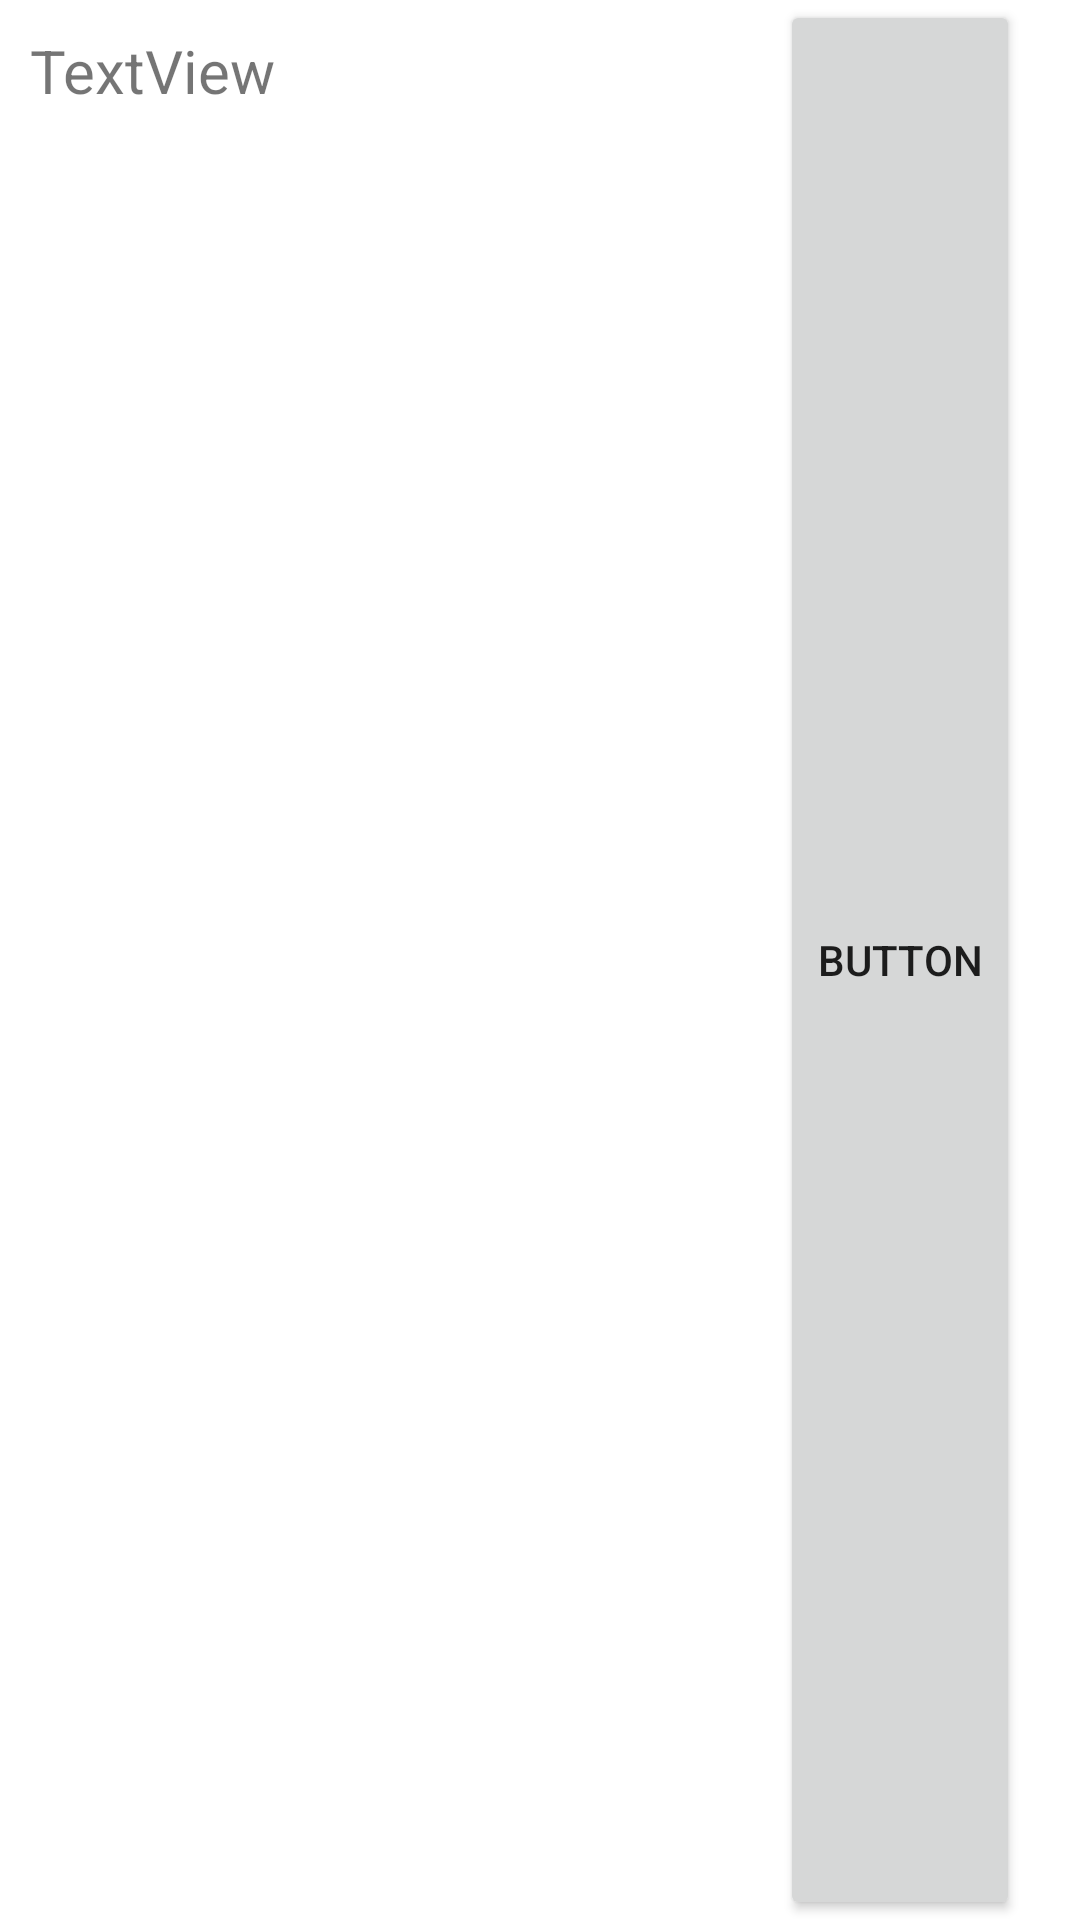

Layout XML and referenced resources for this Android screen:
<!-- AndroidManifest.xml: application theme Theme.GithubSearchAndroid -->
<!-- res/layout/favorite_list_item.xml -->
<?xml version="1.0" encoding="utf-8"?>
<LinearLayout xmlns:android="http://schemas.android.com/apk/res/android"
    android:layout_width="match_parent"
    android:layout_height="wrap_content">

    <TextView
        android:id="@+id/favoriteName_textView"
        android:layout_width="0dp"
        android:layout_height="match_parent"
        android:layout_weight="3"
        android:textSize="20sp"
        android:paddingVertical="10dp"
        android:paddingStart="10dp"
        android:text="TextView" />

    <Button
        android:id="@+id/favoriteButton"
        android:layout_width="0dp"
        android:layout_height="match_parent"
        android:layout_weight="1"
        android:layout_marginStart="20dp"
        android:layout_marginEnd="20dp"
        android:text="Button" />
</LinearLayout>
<!-- resources referenced by this layout -->
<resources>
  <style name="Theme.GithubSearchAndroid" parent="Theme.MaterialComponents.DayNight.DarkActionBar">
          
          <item name="colorPrimary">@color/purple_500</item>
          <item name="colorPrimaryVariant">@color/purple_700</item>
          <item name="colorOnPrimary">@color/white</item>
          
          <item name="colorSecondary">@color/teal_200</item>
          <item name="colorSecondaryVariant">@color/teal_700</item>
          <item name="colorOnSecondary">@color/black</item>
          
          <item name="android:statusBarColor" tools:targetApi="l">?attr/colorPrimaryVariant</item>
          
      </style>
  <!-- not gathered from this repository: default colours our renderer supplied (Android Studio template values) -->
  <color name="purple_500">#FF6200EE</color>
  <color name="purple_700">#FF3700B3</color>
  <color name="teal_200">#FF03DAC5</color>
  <color name="teal_700">#FF018786</color>
  <color name="black">#FF000000</color>
  <color name="white">#FFFFFFFF</color>
</resources>
